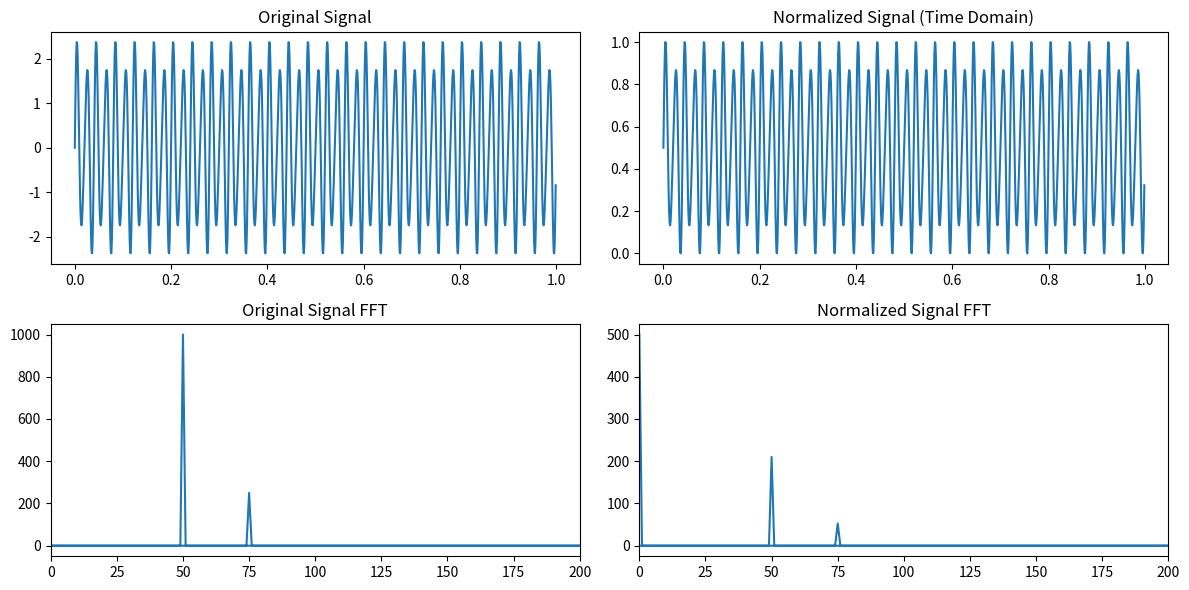

The script that saved this image:
import numpy as np
import matplotlib.pyplot as plt
from scipy.fft import fft, ifft

# Generate a sample signal: a sum of two sinusoids
fs = 1000  # Sampling frequency
t = np.linspace(0, 1, fs, endpoint=False)  # Time vector
f1, f2 = 50, 150  # Frequencies of the sinusoids
signal = 2 * np.sin(2 * np.pi * f1 * t) + 0.5 * np.sin(1 * np.pi * f2 * t)

# Normalize in time domain
normalized_signal = (signal - np.min(signal)) / (np.max(signal) - np.min(signal))

# FFT of the original and normalized signal
original_fft = fft(signal)
normalized_fft = fft(normalized_signal)

# Frequencies corresponding to FFT
frequencies = np.fft.fftfreq(len(t), 1/fs)

# Plot time domain signals
plt.figure(figsize=(12, 6))
plt.subplot(2, 2, 1)
plt.plot(t, signal)
plt.title('Original Signal')
plt.subplot(2, 2, 2)
plt.plot(t, normalized_signal)
plt.title('Normalized Signal (Time Domain)')

# Plot frequency domain signals
plt.subplot(2, 2, 3)
plt.plot(frequencies, np.abs(original_fft))
plt.title('Original Signal FFT')
plt.xlim(0, 200)  # Focus on lower frequencies
plt.subplot(2, 2, 4)
plt.plot(frequencies, np.abs(normalized_fft))
plt.title('Normalized Signal FFT')
plt.xlim(0, 200)  # Focus on lower frequencies

plt.tight_layout()
plt.show()
